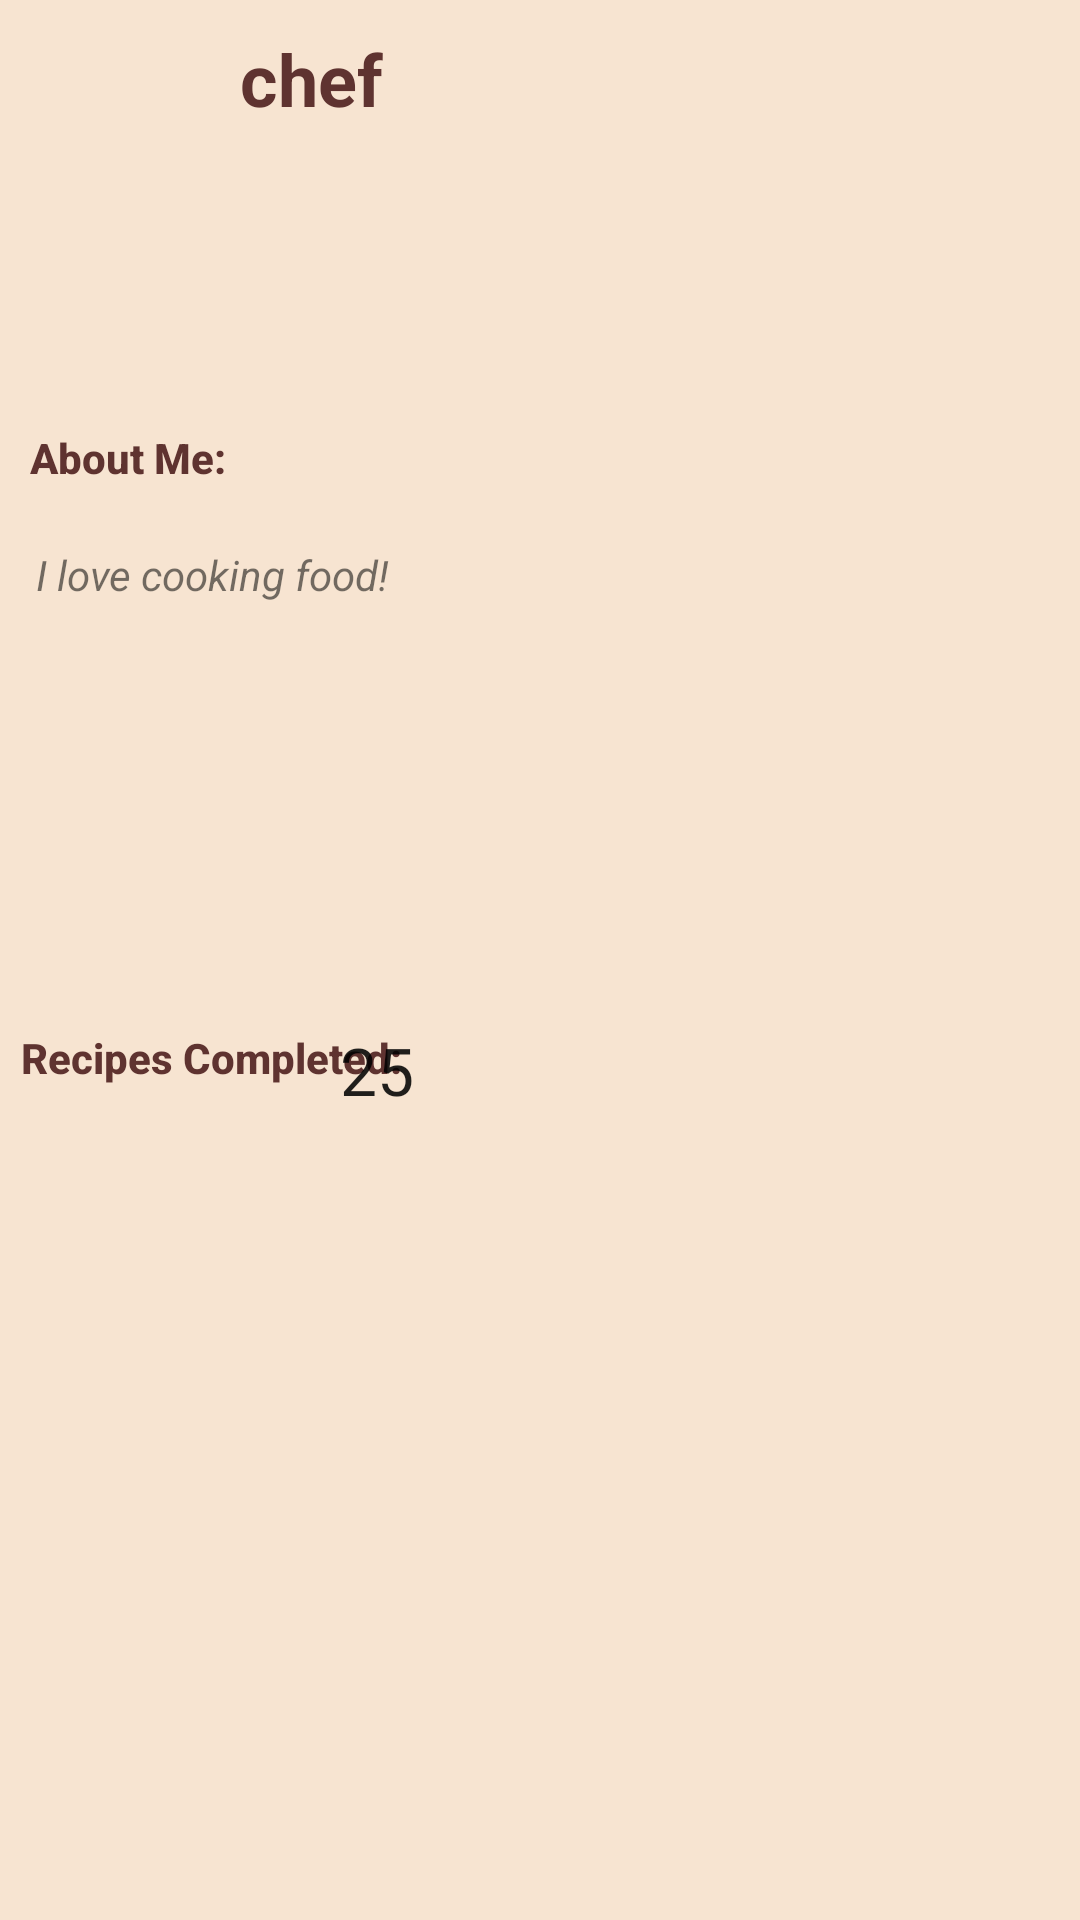

Reconstruct the res/layout file that produces this screen, plus the resources it refers to.
<!-- AndroidManifest.xml: application theme Theme.ChefsTable -->
<!-- res/layout/activity_profile.xml -->
<?xml version="1.0" encoding="utf-8"?>
<RelativeLayout xmlns:android="http://schemas.android.com/apk/res/android"
    xmlns:app="http://schemas.android.com/apk/res-auto"
    xmlns:tools="http://schemas.android.com/tools"
    android:id="@+id/tvNumRecipe"
    android:layout_width="match_parent"
    android:layout_height="match_parent"
    android:background="#F7E4D1"
    tools:context=".fragments.ProfileFragment">

    <ImageView
        android:id="@+id/ivProfilePic"
        android:layout_width="116dp"
        android:layout_height="wrap_content"
        android:layout_alignParentStart="true"
        android:layout_alignParentTop="true"
        android:layout_marginStart="7dp"
        android:layout_marginTop="5dp"
        tools:src="@tools:sample/avatars" />

    <TextView
        android:id="@+id/tvUserAct"
        android:layout_width="267dp"
        android:layout_height="39dp"
        android:layout_alignParentTop="true"
        android:layout_alignParentEnd="true"
        android:layout_marginTop="10dp"
        android:layout_marginEnd="13dp"
        android:background="#00000000"
        android:text="chef"
        android:textColor="#5F3330"
        android:textSize="24sp"
        android:textStyle="bold" />

    <TextView
        android:id="@+id/tvBio"
        android:layout_width="375dp"
        android:layout_height="98dp"
        android:layout_alignParentStart="true"
        android:layout_alignParentTop="true"
        android:layout_centerHorizontal="true"
        android:layout_marginStart="12dp"
        android:layout_marginTop="182dp"
        android:text="I love cooking food!"
        android:textStyle="italic" />

    <TextView
        android:id="@+id/tvAbMe"
        android:layout_width="82dp"
        android:layout_height="29dp"
        android:layout_alignParentStart="true"
        android:layout_alignParentTop="true"
        android:layout_marginStart="10dp"
        android:layout_marginTop="143dp"
        android:autoText="false"
        android:clickable="false"
        android:text="About Me:"
        android:textAppearance="@style/TextAppearance.AppCompat.Body2"
        android:textColor="#5F3330"
        android:textStyle="bold" />

    <TextView
        android:id="@+id/tvRcp"
        android:layout_width="156dp"
        android:layout_height="35dp"
        android:layout_alignParentStart="true"
        android:layout_alignParentBottom="true"
        android:layout_marginStart="7dp"
        android:layout_marginBottom="262dp"
        android:text="Recipes Completed:"
        android:textAppearance="@style/TextAppearance.AppCompat.Body2"
        android:textColor="#5F3330"
        android:textStyle="bold" />

    <TextView
        android:id="@+id/tvNumPosts"
        android:layout_width="wrap_content"
        android:layout_height="36dp"
        android:layout_alignParentEnd="true"
        android:layout_alignParentBottom="true"
        android:layout_centerHorizontal="true"
        android:layout_marginEnd="222dp"
        android:layout_marginBottom="262dp"
        android:text="25"
        android:textAppearance="@style/TextAppearance.AppCompat.Large" />
</RelativeLayout>
<!-- resources referenced by this layout -->
<resources>
  <style name="Theme.ChefsTable" parent="Theme.MaterialComponents.DayNight.DarkActionBar">
          
          <item name="colorPrimary">@color/chefsBackground</item>
          <item name="colorPrimaryVariant">@color/chefSubtle</item>
          <item name="colorOnPrimary">@color/chefsPrimary</item>
          
          <item name="colorSecondary">@color/teal_200</item>
          <item name="colorSecondaryVariant">@color/teal_700</item>
          <item name="colorOnSecondary">@color/black</item>
          
          <item name="android:statusBarColor" tools:targetApi="l">?attr/colorPrimaryVariant</item>
          
      </style>
  <color name="chefsBackground"> #5F3330</color>
  <color name="chefSubtle"> #8F3400</color>
  <color name="chefsPrimary"> #F7E4D1 </color>
  <color name="teal_200">#FF03DAC5</color>
  <color name="teal_700">#FF018786</color>
  <color name="black">#FF000000</color>
</resources>
